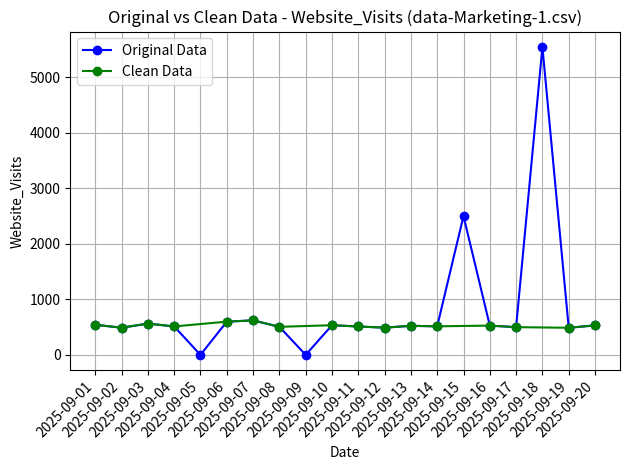

Write Python code to recreate this figure.
import matplotlib.pyplot as plt
import os

original_x = ['2025-09-01', '2025-09-02', '2025-09-03', '2025-09-04', '2025-09-05', '2025-09-06', '2025-09-07', '2025-09-08', '2025-09-09', '2025-09-10', '2025-09-11', '2025-09-12', '2025-09-13', '2025-09-14', '2025-09-15', '2025-09-16', '2025-09-17', '2025-09-18', '2025-09-19', '2025-09-20']
original_y = [542.0, 489.0, 563.0, 512.0, 0.0, 598.0, 621.0, 505.0, 0.0, 534.0, 511.0, 490.0, 523.0, 514.0, 2500.0, 527.0, 499.0, 5545.0, 488.0, 531.0]
cleaned_x = ['2025-09-01', '2025-09-02', '2025-09-03', '2025-09-04', '2025-09-06', '2025-09-07', '2025-09-08', '2025-09-10', '2025-09-11', '2025-09-12', '2025-09-13', '2025-09-14', '2025-09-16', '2025-09-17', '2025-09-19', '2025-09-20']
cleaned_y = [542.0, 489.0, 563.0, 512.0, 598.0, 621.0, 505.0, 534.0, 511.0, 490.0, 523.0, 514.0, 527.0, 499.0, 488.0, 531.0]

os.makedirs("artifacts", exist_ok=True)

fig, ax = plt.subplots()
ax.plot(original_x, original_y, color='blue', marker='o', label='Original Data')
ax.plot(cleaned_x, cleaned_y, color='green', marker='o', label='Clean Data')
ax.set_title('Original vs Clean Data - Website_Visits (data-Marketing-1.csv)')
ax.set_xlabel('Date')
ax.set_ylabel('Website_Visits')
ax.legend()
ax.grid(True)
plt.xticks(rotation=45, ha="right")
plt.tight_layout()
plt.savefig("artifacts/data_visualization.png", dpi=150, bbox_inches="tight")
plt.close()
